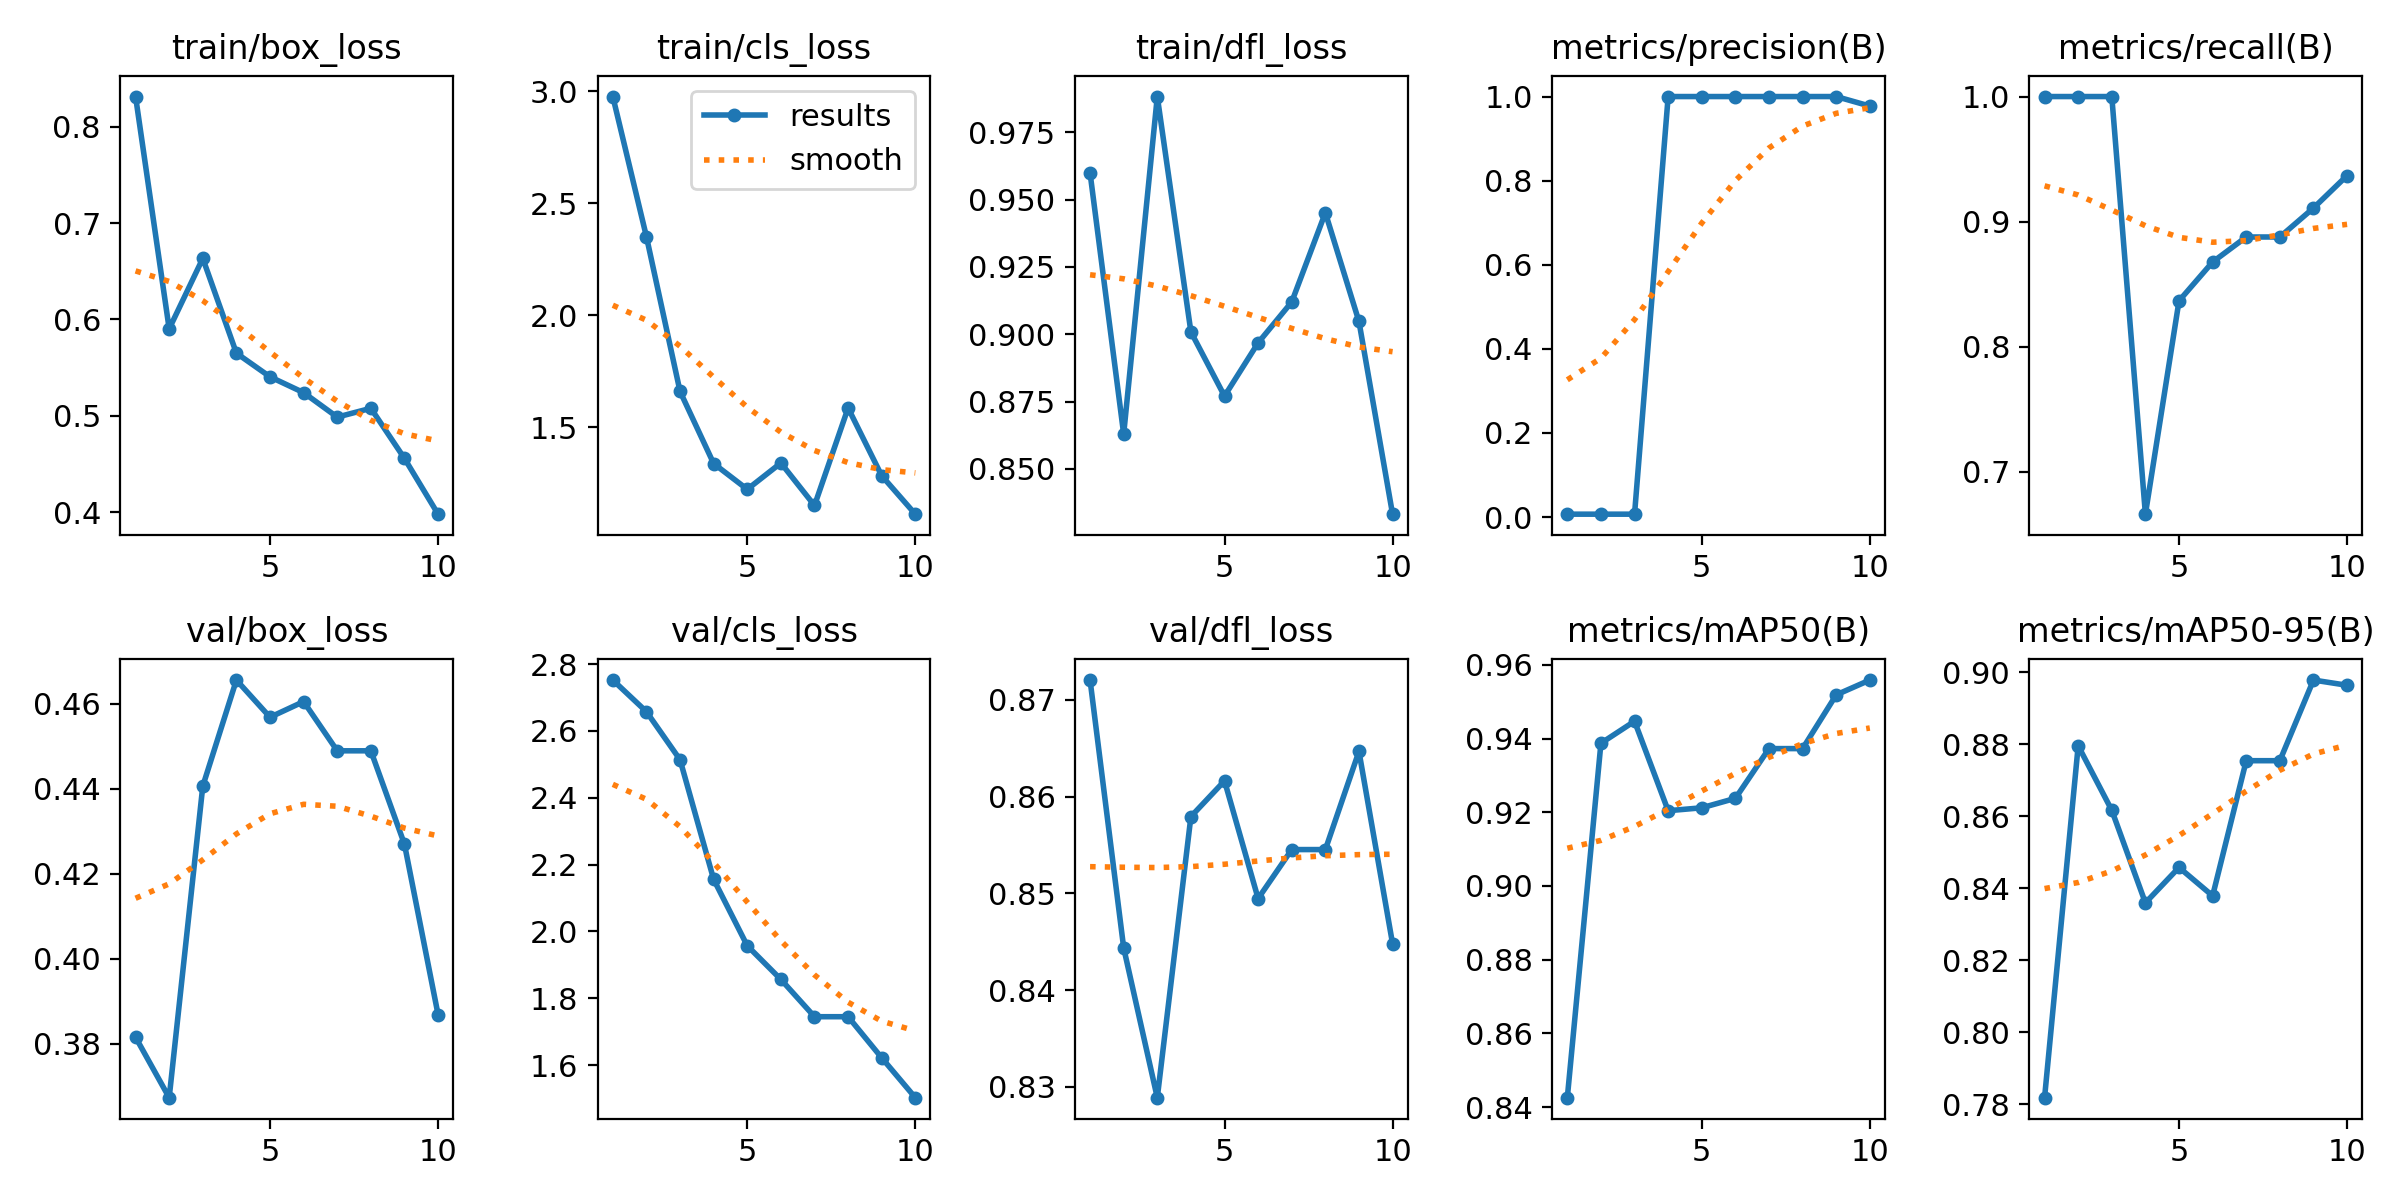

The table this chart was drawn from, first rows:
epoch, time, train/box_loss, train/cls_loss, train/dfl_loss, metrics/precision(B), metrics/recall(B), metrics/mAP50(B), metrics/mAP50-95(B), val/box_loss, val/cls_loss, val/dfl_loss, lr/pg0, lr/pg1, lr/pg2
1, 12.47, 0.8311, 2.976, 0.9599, 0.00697, 1, 0.8426, 0.7818, 0.3815, 2.752, 0.872, 0.0001, 0.0001, 0.0001
2, 24.46, 0.5903, 2.351, 0.8629, 0.00697, 1, 0.9387, 0.8795, 0.3673, 2.657, 0.8444, 0.0001982, 0.0001982, 0.0001982
3, 36.66, 0.6633, 1.661, 0.9882, 0.00697, 1, 0.9447, 0.8616, 0.4406, 2.514, 0.8289, 0.0002727, 0.0002727, 0.0002727
4, 48.11, 0.5651, 1.339, 0.9009, 1, 0.6659, 0.9204, 0.8359, 0.4656, 2.156, 0.8579, 0.0003234, 0.0003234, 0.0003234
5, 59.44, 0.5406, 1.224, 0.877, 1, 0.8366, 0.9212, 0.8458, 0.4568, 1.957, 0.8616, 0.0003503, 0.0003503, 0.0003503
6, 71.09, 0.5242, 1.342, 0.8968, 1, 0.8676, 0.9238, 0.8379, 0.4605, 1.856, 0.8495, 0.0003535, 0.0003535, 0.0003535
7, 82.39, 0.4988, 1.152, 0.912, 1, 0.8876, 0.9373, 0.8754, 0.4489, 1.745, 0.8545, 0.0003329, 0.0003329, 0.0003329
8, 93.01, 0.508, 1.587, 0.9451, 1, 0.8876, 0.9373, 0.8754, 0.4489, 1.745, 0.8545, 0.0002886, 0.0002886, 0.0002886
9, 104.3, 0.456, 1.285, 0.9047, 1, 0.9108, 0.9518, 0.8978, 0.4269, 1.622, 0.8647, 0.0002205, 0.0002205, 0.0002205
10, 115.7, 0.3982, 1.113, 0.8332, 0.9773, 0.9368, 0.9559, 0.8963, 0.3868, 1.503, 0.8448, 0.0001286, 0.0001286, 0.0001286
